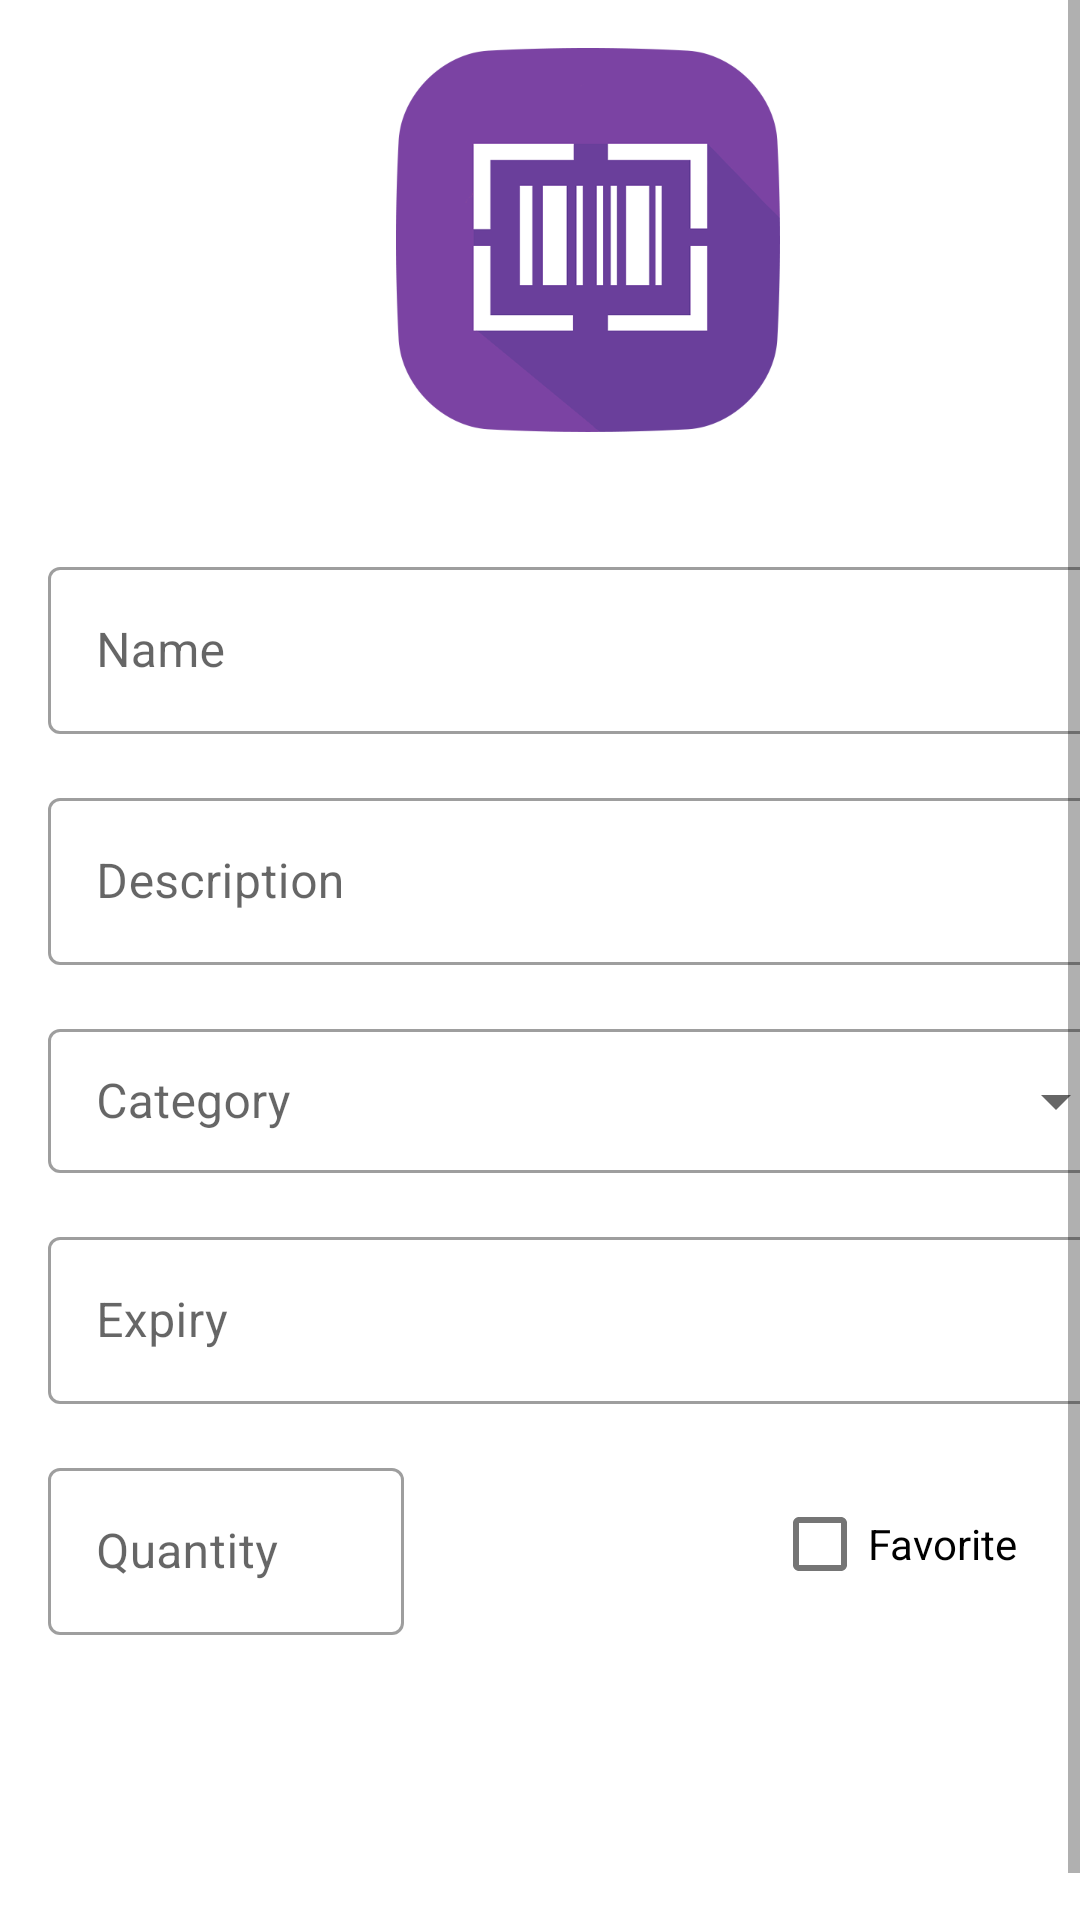

Write the Android layout XML for this screen, with the resource values it uses.
<!-- AndroidManifest.xml: application theme Theme.LAM2021 -->
<!-- res/layout/activity_product.xml -->
<?xml version="1.0" encoding="utf-8"?>
<ScrollView xmlns:android="http://schemas.android.com/apk/res/android"
    xmlns:app="http://schemas.android.com/apk/res-auto"
    xmlns:tools="http://schemas.android.com/tools"
    android:id="@+id/container"
    android:layout_width="match_parent"
    android:layout_height="match_parent"
    android:fillViewport="true"
    tools:context=".ui.product.ProductActivity">

    <androidx.constraintlayout.widget.ConstraintLayout
        android:layout_width="match_parent"
        android:layout_height="wrap_content"
        android:layout_marginHorizontal="@dimen/activity_horizontal_margin"
        android:layout_marginVertical="@dimen/activity_vertical_margin"
        android:paddingBottom="24dp">

        <ImageView
            android:id="@+id/prod_barcode"
            android:layout_width="wrap_content"
            android:layout_height="wrap_content"
            android:contentDescription="@string/barcode"
            android:src="@drawable/splash_logo"
            app:layout_constraintEnd_toEndOf="parent"
            app:layout_constraintStart_toStartOf="parent"
            app:layout_constraintTop_toTopOf="parent" />

        <TextView
            android:id="@+id/prod_barcode_txt"
            android:layout_width="wrap_content"
            android:layout_height="wrap_content"
            android:layout_marginTop="2dp"
            android:fontFamily="monospace"
            android:textSize="16sp"
            app:layout_constraintEnd_toEndOf="parent"
            app:layout_constraintStart_toStartOf="parent"
            app:layout_constraintTop_toBottomOf="@+id/prod_barcode" />

        <com.google.android.material.textfield.TextInputLayout
            android:id="@+id/prod_name"
            style="@style/Widget.MaterialComponents.TextInputLayout.OutlinedBox"
            android:layout_width="0dp"
            android:layout_height="wrap_content"
            android:layout_marginTop="16dp"
            app:layout_constraintEnd_toEndOf="parent"
            app:layout_constraintStart_toStartOf="parent"
            app:layout_constraintTop_toBottomOf="@id/prod_barcode_txt">

            <com.google.android.material.textfield.TextInputEditText
                android:layout_width="match_parent"
                android:layout_height="match_parent"
                android:hint="@string/name"
                android:inputType="text"
                android:selectAllOnFocus="false" />

        </com.google.android.material.textfield.TextInputLayout>

        <com.google.android.material.textfield.TextInputLayout
            android:id="@+id/prod_desc"
            style="@style/Widget.MaterialComponents.TextInputLayout.OutlinedBox"
            android:layout_width="0dp"
            android:layout_height="wrap_content"
            android:layout_marginTop="16dp"
            app:layout_constraintEnd_toEndOf="parent"
            app:layout_constraintStart_toStartOf="parent"
            app:layout_constraintTop_toBottomOf="@id/prod_name">

            <com.google.android.material.textfield.TextInputEditText
                android:layout_width="match_parent"
                android:layout_height="match_parent"
                android:hint="@string/description"
                android:inputType="text"
                android:selectAllOnFocus="false" />

        </com.google.android.material.textfield.TextInputLayout>

        <com.google.android.material.textfield.TextInputLayout
            android:id="@+id/prod_category"
            style="@style/Widget.MaterialComponents.TextInputLayout.OutlinedBox.Dense.ExposedDropdownMenu"
            android:layout_width="0dp"
            android:layout_height="wrap_content"
            android:layout_marginTop="16dp"
            app:layout_constraintEnd_toEndOf="parent"
            app:layout_constraintStart_toStartOf="parent"
            app:layout_constraintTop_toBottomOf="@id/prod_desc">

            <com.google.android.material.textfield.MaterialAutoCompleteTextView
                android:layout_width="match_parent"
                android:layout_height="match_parent"
                android:id="@+id/prod_category_text"
                android:inputType="none"
                android:focusable="false"
                android:hint="@string/category" />

        </com.google.android.material.textfield.TextInputLayout>

        <com.google.android.material.textfield.TextInputLayout
            android:id="@+id/prod_expiry"
            style="@style/Widget.MaterialComponents.TextInputLayout.OutlinedBox"
            android:layout_width="0dp"
            android:layout_height="wrap_content"
            android:layout_marginTop="16dp"
            app:layout_constraintEnd_toEndOf="parent"
            app:layout_constraintStart_toStartOf="parent"
            app:layout_constraintTop_toBottomOf="@id/prod_category">

            <com.google.android.material.textfield.TextInputEditText
                android:layout_width="match_parent"
                android:layout_height="match_parent"
                android:hint="@string/expiry"
                android:inputType="none"
                android:focusable="false" />

        </com.google.android.material.textfield.TextInputLayout>

        <CheckBox
            android:id="@+id/prod_important"
            android:layout_width="0dp"
            android:layout_height="wrap_content"
            android:text="@string/important"
            app:layout_constraintBottom_toBottomOf="@+id/prod_quantity"
            app:layout_constraintEnd_toEndOf="parent"
            app:layout_constraintTop_toTopOf="@+id/prod_quantity"
            app:layout_constraintWidth_percent="0.33" />

        <com.google.android.material.textfield.TextInputLayout
            android:id="@+id/prod_quantity"
            style="@style/Widget.MaterialComponents.TextInputLayout.OutlinedBox"
            android:layout_width="0dp"
            android:layout_height="wrap_content"
            android:layout_marginTop="16dp"
            app:layout_constraintStart_toStartOf="parent"
            app:layout_constraintTop_toBottomOf="@id/prod_expiry"
            app:layout_constraintWidth_percent="0.33">

            <com.google.android.material.textfield.TextInputEditText
                android:layout_width="match_parent"
                android:layout_height="match_parent"
                android:digits="0123456789"
                android:hint="@string/quantity"
                android:inputType="numberDecimal"
                android:selectAllOnFocus="true" />

        </com.google.android.material.textfield.TextInputLayout>

    </androidx.constraintlayout.widget.ConstraintLayout>

</ScrollView>
<!-- resources referenced by this layout -->
<resources>
  <dimen name="activity_horizontal_margin">16dp</dimen>
  <dimen name="activity_vertical_margin">16dp</dimen>
  <!-- drawable splash_logo: png bitmap (drawable-hdpi, 8349 bytes) -->
  <string name="barcode">Barcode</string>
  <string name="category">Category</string>
  <string name="description">Description</string>
  <string name="expiry">Expiry</string>
  <string name="important">Favorite</string>
  <string name="name">Name</string>
  <string name="quantity">Quantity</string>
  <style name="Theme.LAM2021" parent="Theme.MaterialComponents.DayNight.DarkActionBar">
          
          <item name="colorPrimary">@color/purple_500</item>
          <item name="colorPrimaryVariant">@color/purple_700</item>
          <item name="colorOnPrimary">@color/white</item>
          
          <item name="colorSecondary">@color/indigo_400</item>
          <item name="colorSecondaryVariant">@color/indigo_400</item>
          <item name="colorOnSecondary">@color/white</item>
          
          <item name="android:statusBarColor" tools:targetApi="l">?attr/colorPrimary</item>
          
          <item name="colorAccent">@color/purple_500</item>
          <item name="windowActionModeOverlay">true</item>
  
          <item name="colorCategorySelected">@color/indigo_100</item>
          <item name="colorPantryItem">@color/indigo_300_light</item>
          <item name="colorPantryItemSelected">@color/indigo_100</item>
  
          <item name="colorNetworkOfflineBackground">@color/red_700</item>
          <item name="colorPantrySearchHighlight">@color/white</item>
  
      </style>
  <color name="purple_500">#FF6200EE</color>
  <color name="purple_700">#FF3700B3</color>
  <color name="white">#FFFFFFFF</color>
  <color name="indigo_400">#FF5B6ABF</color>
  <color name="indigo_100">#FFc5cae9</color>
  <color name="indigo_300_light">#FFaab6fe</color>
  <color name="red_700">#FFd32f2f</color>
</resources>
